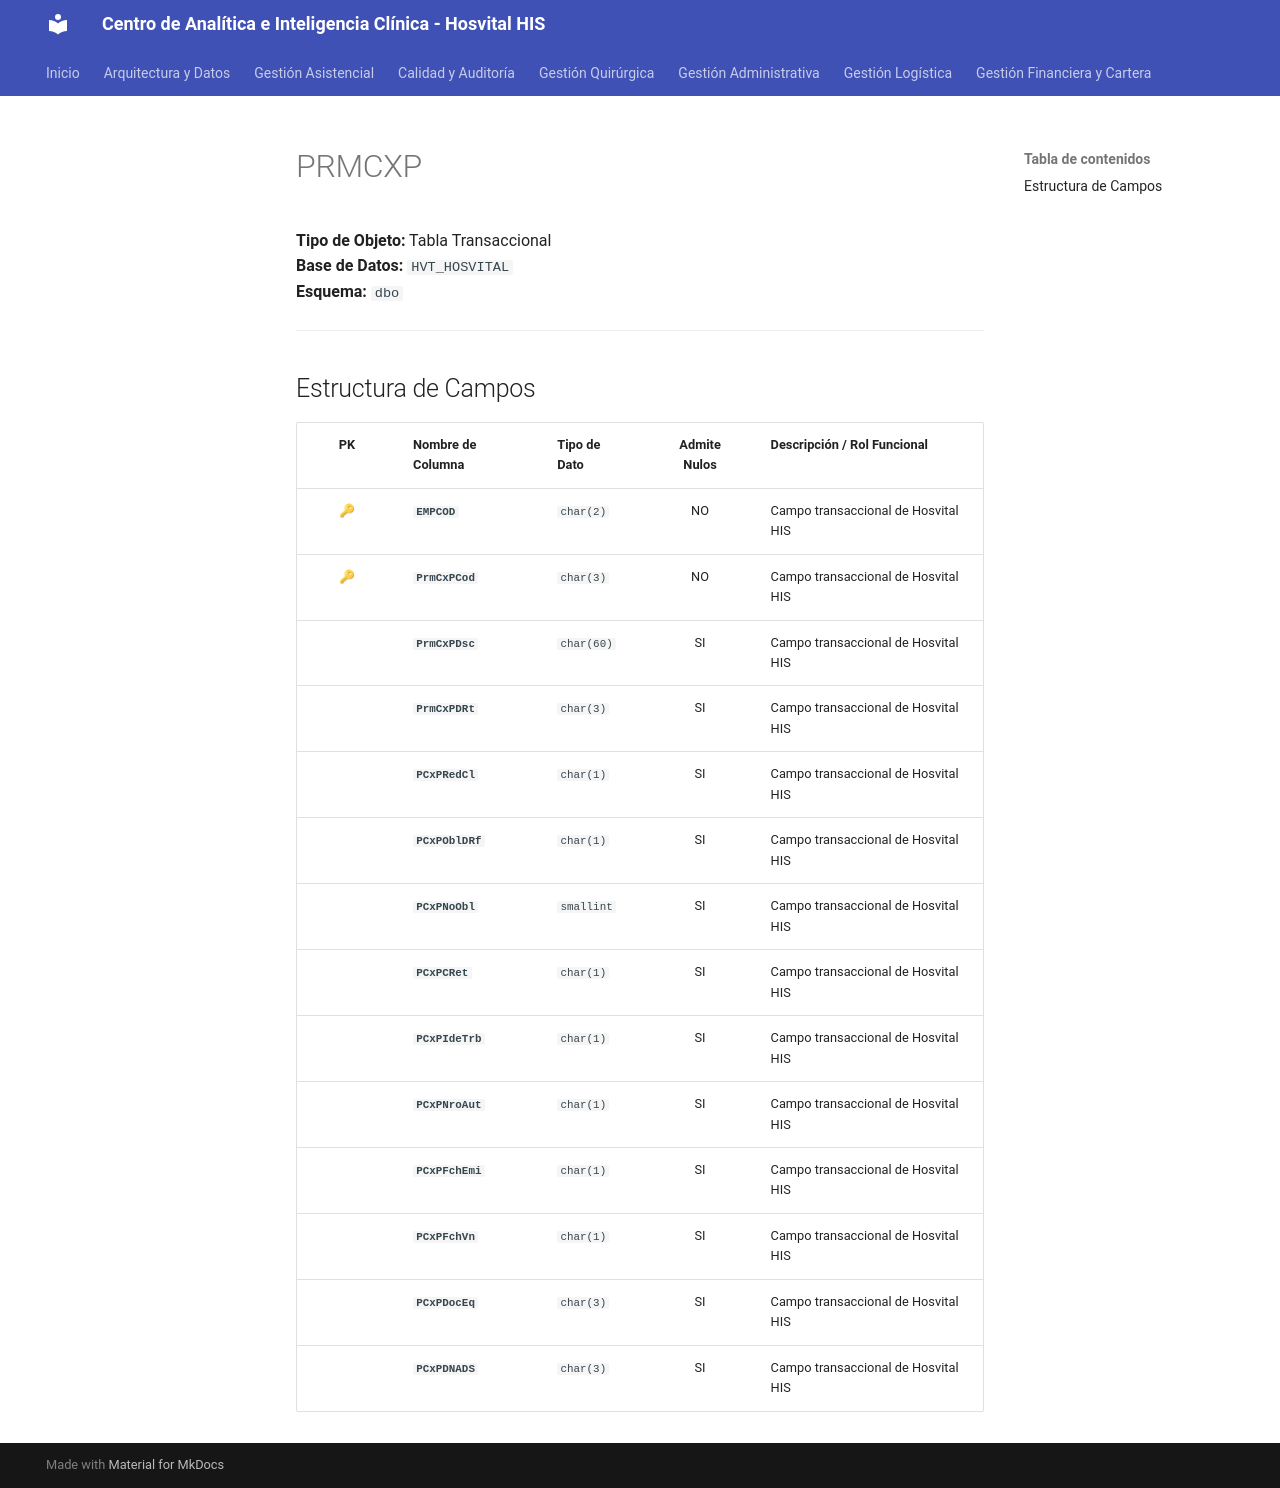

repository: SoporteSaludtech/superset-docs · page: diccionario-general/PRMCXP/index.html · generator: mkdocs

# PRMCXP

**Tipo de Objeto:** Tabla Transaccional  
**Base de Datos:** `HVT_HOSVITAL`  
**Esquema:** `dbo`

---

## Estructura de Campos

| PK | Nombre de Columna | Tipo de Dato | Admite Nulos | Descripción / Rol Funcional |
| :-: | :--- | :--- | :-: | :--- |
| 🔑 | **`EMPCOD`** | `char(2)` | NO | Campo transaccional de Hosvital HIS |
| 🔑 | **`PrmCxPCod`** | `char(3)` | NO | Campo transaccional de Hosvital HIS |
|  | **`PrmCxPDsc`** | `char(60)` | SI | Campo transaccional de Hosvital HIS |
|  | **`PrmCxPDRt`** | `char(3)` | SI | Campo transaccional de Hosvital HIS |
|  | **`PCxPRedCl`** | `char(1)` | SI | Campo transaccional de Hosvital HIS |
|  | **`PCxPOblDRf`** | `char(1)` | SI | Campo transaccional de Hosvital HIS |
|  | **`PCxPNoObl`** | `smallint` | SI | Campo transaccional de Hosvital HIS |
|  | **`PCxPCRet`** | `char(1)` | SI | Campo transaccional de Hosvital HIS |
|  | **`PCxPIdeTrb`** | `char(1)` | SI | Campo transaccional de Hosvital HIS |
|  | **`PCxPNroAut`** | `char(1)` | SI | Campo transaccional de Hosvital HIS |
|  | **`PCxPFchEmi`** | `char(1)` | SI | Campo transaccional de Hosvital HIS |
|  | **`PCxPFchVn`** | `char(1)` | SI | Campo transaccional de Hosvital HIS |
|  | **`PCxPDocEq`** | `char(3)` | SI | Campo transaccional de Hosvital HIS |
|  | **`PCxPDNADS`** | `char(3)` | SI | Campo transaccional de Hosvital HIS |
